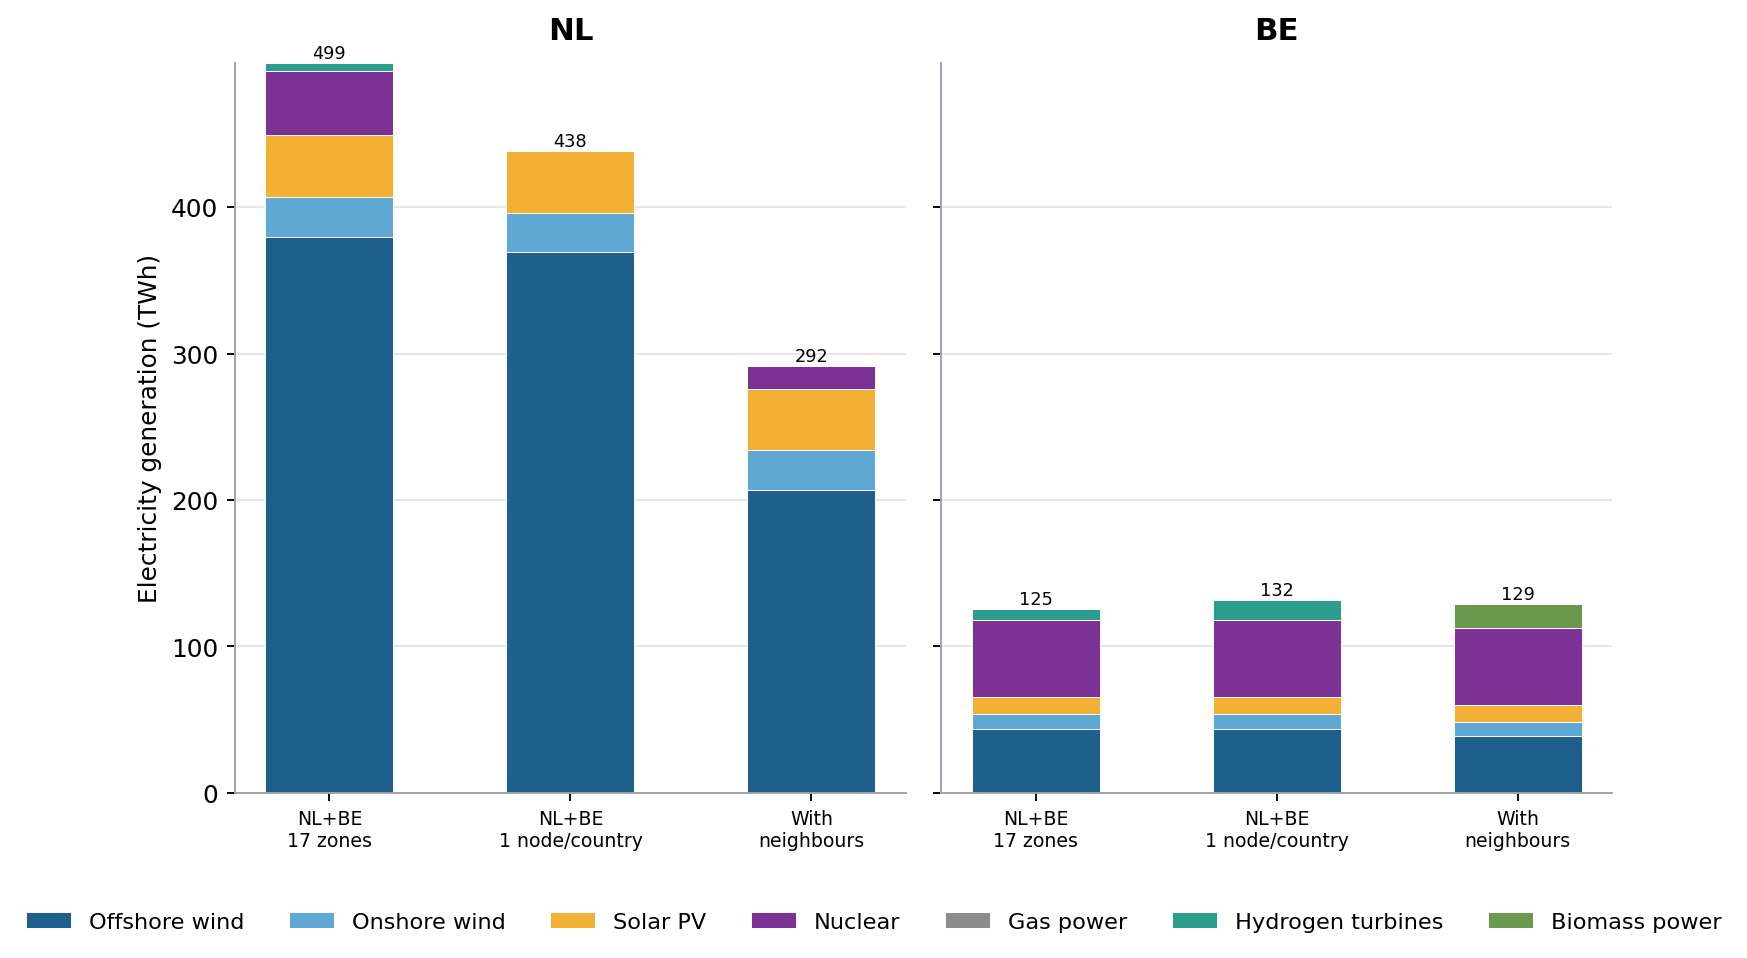

Values plotted in this chart, from the file beside it:
run, country, year, source, twh
IC1, NL, 2050, Offshore wind, 379.6
IC1, NL, 2050, Onshore wind, 27.14
IC1, NL, 2050, Solar PV, 42.5
IC1, NL, 2050, Nuclear, 43.8
IC1, NL, 2050, Gas power, 0.0
IC1, NL, 2050, Hydrogen turbines, 5.544
IC1, NL, 2050, Biomass power, 0.0
CTRY, NL, 2050, Offshore wind, 369.2
CTRY, NL, 2050, Onshore wind, 27.14
CTRY, NL, 2050, Solar PV, 42.08
CTRY, NL, 2050, Nuclear, 0.0
CTRY, NL, 2050, Gas power, 0.0
CTRY, NL, 2050, Hydrogen turbines, 0.0
CTRY, NL, 2050, Biomass power, 0.0
MR, NL, 2050, Offshore wind, 206.9
MR, NL, 2050, Onshore wind, 27.06
MR, NL, 2050, Solar PV, 41.62
MR, NL, 2050, Nuclear, 16.06
MR, NL, 2050, Gas power, 0.0
MR, NL, 2050, Hydrogen turbines, 0.0
MR, NL, 2050, Biomass power, 0.0
IC1, BE, 2050, Offshore wind, 43.7
IC1, BE, 2050, Onshore wind, 10.18
IC1, BE, 2050, Solar PV, 11.55
IC1, BE, 2050, Nuclear, 52.56
IC1, BE, 2050, Gas power, 0.0
IC1, BE, 2050, Hydrogen turbines, 7.452
IC1, BE, 2050, Biomass power, 0.0
CTRY, BE, 2050, Offshore wind, 43.7
CTRY, BE, 2050, Onshore wind, 10.18
CTRY, BE, 2050, Solar PV, 11.55
CTRY, BE, 2050, Nuclear, 52.56
CTRY, BE, 2050, Gas power, 0.0
CTRY, BE, 2050, Hydrogen turbines, 13.65
CTRY, BE, 2050, Biomass power, 0.0
MR, BE, 2050, Offshore wind, 38.61
MR, BE, 2050, Onshore wind, 9.904
MR, BE, 2050, Solar PV, 11.52
MR, BE, 2050, Nuclear, 52.56
MR, BE, 2050, Gas power, 0.0
MR, BE, 2050, Hydrogen turbines, 0.0
MR, BE, 2050, Biomass power, 16.21
